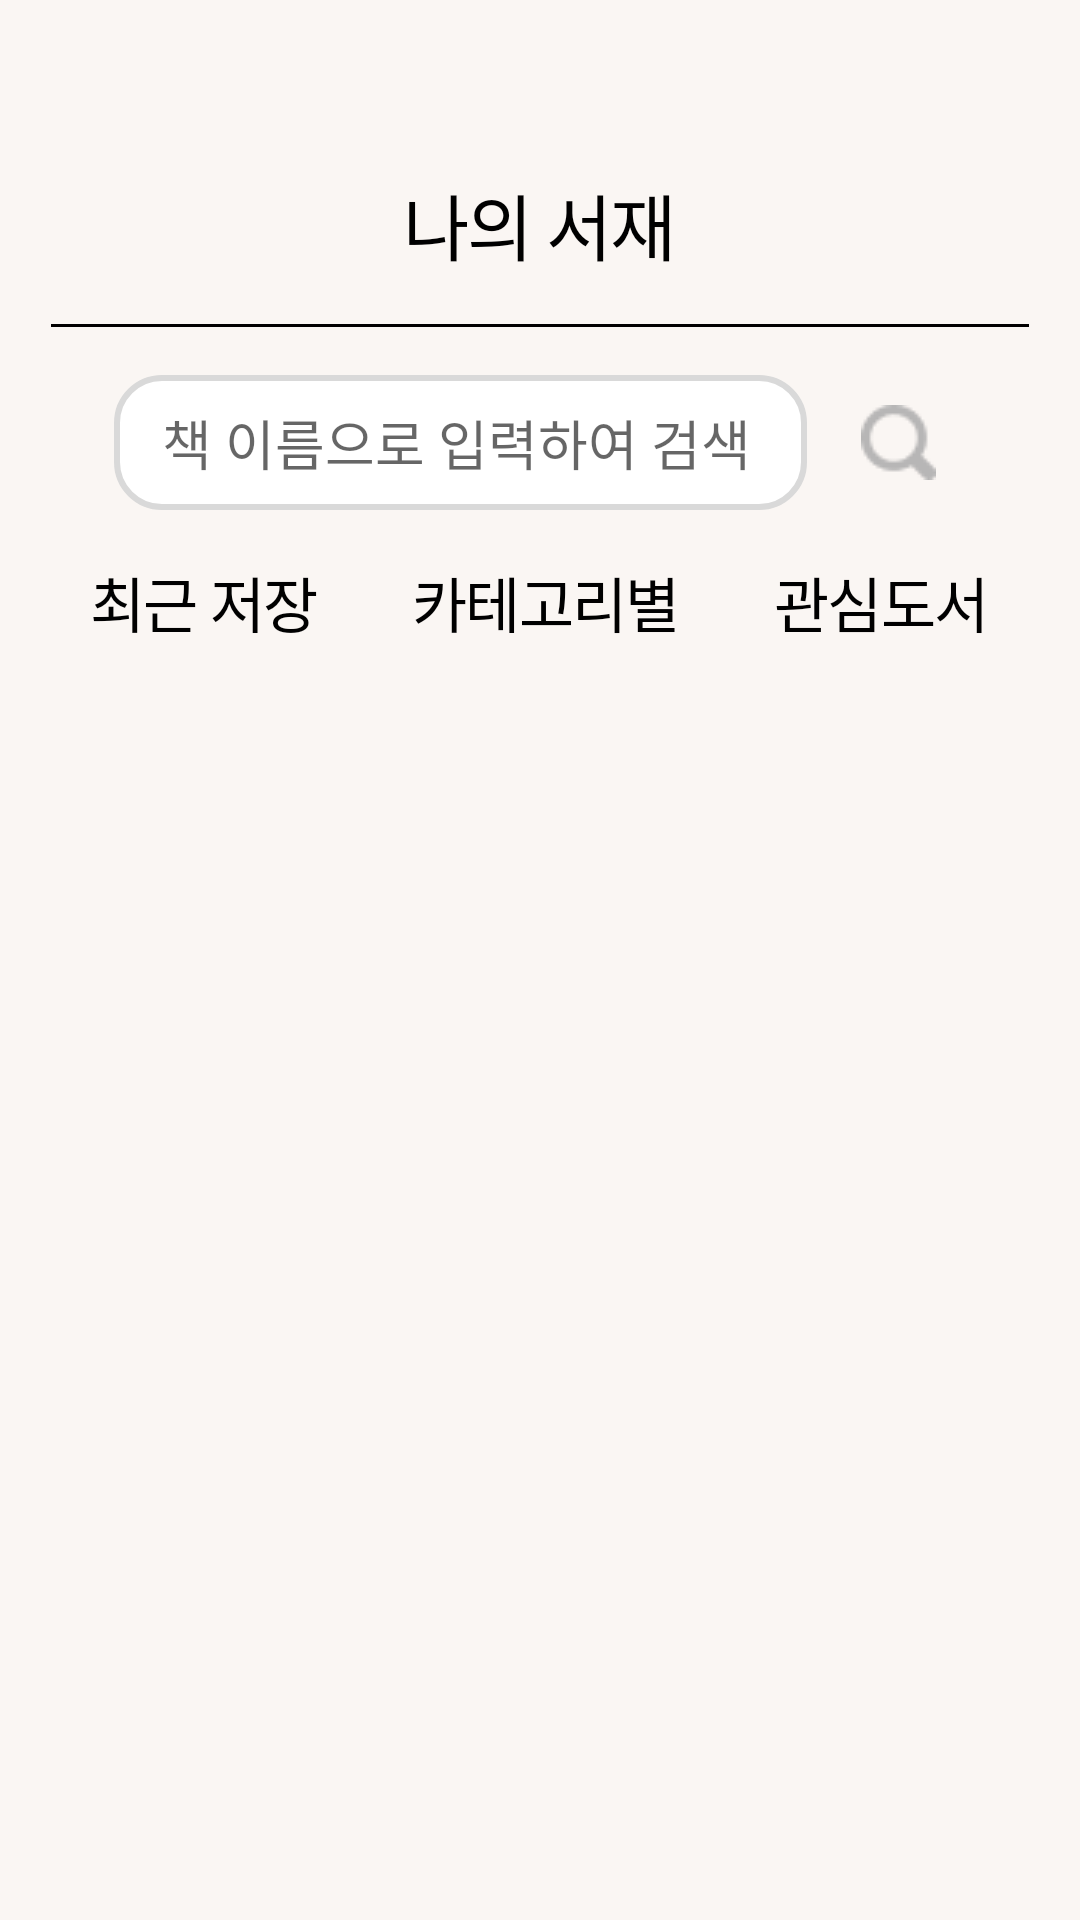

The Android layout XML behind this screen, and the referenced resources:
<!-- AndroidManifest.xml: application theme Theme.FE_AI_Book -->
<!-- res/layout/activity_search.xml -->
<?xml version="1.0" encoding="utf-8"?>
<androidx.constraintlayout.widget.ConstraintLayout xmlns:android="http://schemas.android.com/apk/res/android"
    xmlns:app="http://schemas.android.com/apk/res-auto"
    xmlns:tools="http://schemas.android.com/tools"
    android:layout_width="match_parent"
    android:layout_height="match_parent"
    android:padding="17dp"
    android:background="#FAF6F3"
    tools:context=".SearchActivity">

    <TextView
        android:id="@+id/textViewTitle"
        android:layout_width="wrap_content"
        android:layout_height="wrap_content"
        android:layout_marginTop="40dp"
        android:text="나의 서재"
        android:textAppearance="@style/FigmaTitleStyle"
        app:layout_constraintEnd_toEndOf="parent"
        app:layout_constraintStart_toStartOf="parent"
        app:layout_constraintTop_toTopOf="parent" />

    <View
        android:id="@+id/divider"
        android:layout_width="0dp"
        android:layout_height="1dp"
        android:layout_marginTop="16dp"
        android:background="#000000"
        app:layout_constraintEnd_toEndOf="parent"
        app:layout_constraintStart_toStartOf="parent"
        app:layout_constraintTop_toBottomOf="@id/textViewTitle" />

    <EditText
        android:id="@+id/editTextSearchQuery"
        android:layout_width="0dp"
        android:layout_height="45dp"
        android:layout_marginStart="21dp"
        android:layout_marginEnd="8dp"
        android:background="@drawable/figma_search_input"
        android:hint="책 이름으로 입력하여 검색"
        android:inputType="text"
        android:maxLines="1"
        android:paddingStart="16dp"
        android:paddingEnd="16dp"
        android:minHeight="48dp"
        app:layout_constraintBottom_toBottomOf="@+id/buttonSearch"
        app:layout_constraintEnd_toStartOf="@+id/buttonSearch"
        app:layout_constraintStart_toStartOf="parent"
        app:layout_constraintTop_toTopOf="@+id/buttonSearch" />

    <ImageButton
        android:id="@+id/buttonSearch"
        android:layout_width="45dp"
        android:layout_height="45dp"
        android:layout_marginEnd="21dp"
        android:layout_marginTop="16dp"
        android:background="@drawable/rounded_search_button"
        android:src="@drawable/ic_search"
        app:layout_constraintEnd_toEndOf="parent"
        app:layout_constraintTop_toBottomOf="@id/divider" />

    <LinearLayout
        android:id="@+id/tabLayout"
        android:layout_width="0dp"
        android:layout_height="wrap_content"
        android:orientation="horizontal"
        android:gravity="center"
        android:layout_marginTop="16dp"
        app:layout_constraintEnd_toEndOf="parent"
        app:layout_constraintStart_toStartOf="parent"
        app:layout_constraintTop_toBottomOf="@id/buttonSearch">

        <TextView
            android:id="@+id/textViewRecent"
            android:layout_width="wrap_content"
            android:layout_height="wrap_content"
            android:text="최근 저장"
            android:textAppearance="@style/FigmaTabStyle"
            android:layout_marginEnd="16dp" />

        <TextView
            android:id="@+id/textViewCategory"
            android:layout_width="wrap_content"
            android:layout_height="wrap_content"
            android:text="카테고리별"
            android:textAppearance="@style/FigmaTabStyle"
            android:layout_marginStart="16dp"
            android:layout_marginEnd="16dp"/>

        <TextView
            android:id="@+id/textViewInterest"
            android:layout_width="wrap_content"
            android:layout_height="wrap_content"
            android:text="관심도서"
            android:textAppearance="@style/FigmaTabStyle"
            android:layout_marginStart="16dp"/>

    </LinearLayout>

    <androidx.recyclerview.widget.RecyclerView
        android:id="@+id/recyclerViewSearchResults"
        android:layout_width="0dp"
        android:layout_height="0dp"
        android:layout_marginTop="16dp"
        android:paddingStart="16dp"
        android:paddingEnd="16dp"
        app:layout_constraintBottom_toBottomOf="parent"
        app:layout_constraintEnd_toEndOf="parent"
        app:layout_constraintStart_toStartOf="parent"
        app:layout_constraintTop_toBottomOf="@id/tabLayout" />

</androidx.constraintlayout.widget.ConstraintLayout>
<!-- resources referenced by this layout -->
<resources>
  <!-- drawable figma_search_input (drawable) -->
  <?xml version="1.0" encoding="utf-8"?>
  <shape xmlns:android="http://schemas.android.com/apk/res/android"
      android:shape="rectangle">
      
      <corners android:radius="15dp" />
      
      <solid android:color="#FFFFFF" />
      
      <stroke
          android:width="2dp"
          android:color="#D9D9D9" />
          
  </shape>
  <!-- drawable ic_search: png bitmap (drawable, 673 bytes) -->
  <style name="FigmaTabStyle">
          <item name="android:textSize">20sp</item>
          <item name="android:letterSpacing">-0.03</item>
          <item name="android:textColor">#000000</item>
          <item name="android:fontFamily">sans-serif</item>
      </style>
  <style name="FigmaTitleStyle">
          <item name="android:textSize">24sp</item>
          <item name="android:letterSpacing">-0.03</item>
          <item name="android:textColor">#000000</item>
          <item name="android:fontFamily">sans-serif</item>
      </style>
  <style name="Theme.FE_AI_Book" parent="Theme.MaterialComponents.DayNight.DarkActionBar">
          
          <item name="colorPrimary">@color/color_primary</item>
          <item name="colorPrimaryVariant">@color/color_primary_variant</item>
          <item name="colorOnPrimary">@color/color_on_primary</item>
  
          <item name="colorSecondary">@color/color_secondary</item>
          <item name="colorSecondaryVariant">@color/color_secondary_variant</item>
          <item name="colorOnSecondary">@color/color_on_secondary</item>
  
          
          <item name="android:colorBackground">@color/color_background</item>
          <item name="colorSurface">@color/color_surface</item>
          <item name="colorOnSurface">@color/color_on_surface</item>
  
          
          <item name="bottomSheetDialogTheme">@style/ThemeOverlay.MaterialComponents.BottomSheetDialog</item>
  
          
          <item name="android:statusBarColor" tools:targetApi="l">?attr/colorPrimaryVariant</item>
  
          
          <item name="colorButtonNormal">@android:color/transparent</item>
          <item name="android:buttonStyle">@style/Widget.AppCompat.Button</item>
      </style>
  <color name="color_primary">#629FED</color>
  <color name="color_primary_variant">#4A8DEB</color>
  <color name="color_on_primary">#FFFFFF</color>
  <color name="color_secondary">#629FED</color>
  <color name="color_secondary_variant">#3E7FD4</color>
  <color name="color_on_secondary">#FFFFFF</color>
  <color name="color_background">#FAF6F3</color>
  <color name="color_surface">#FFFFFF</color>
  <color name="color_on_surface">#222222</color>
</resources>
